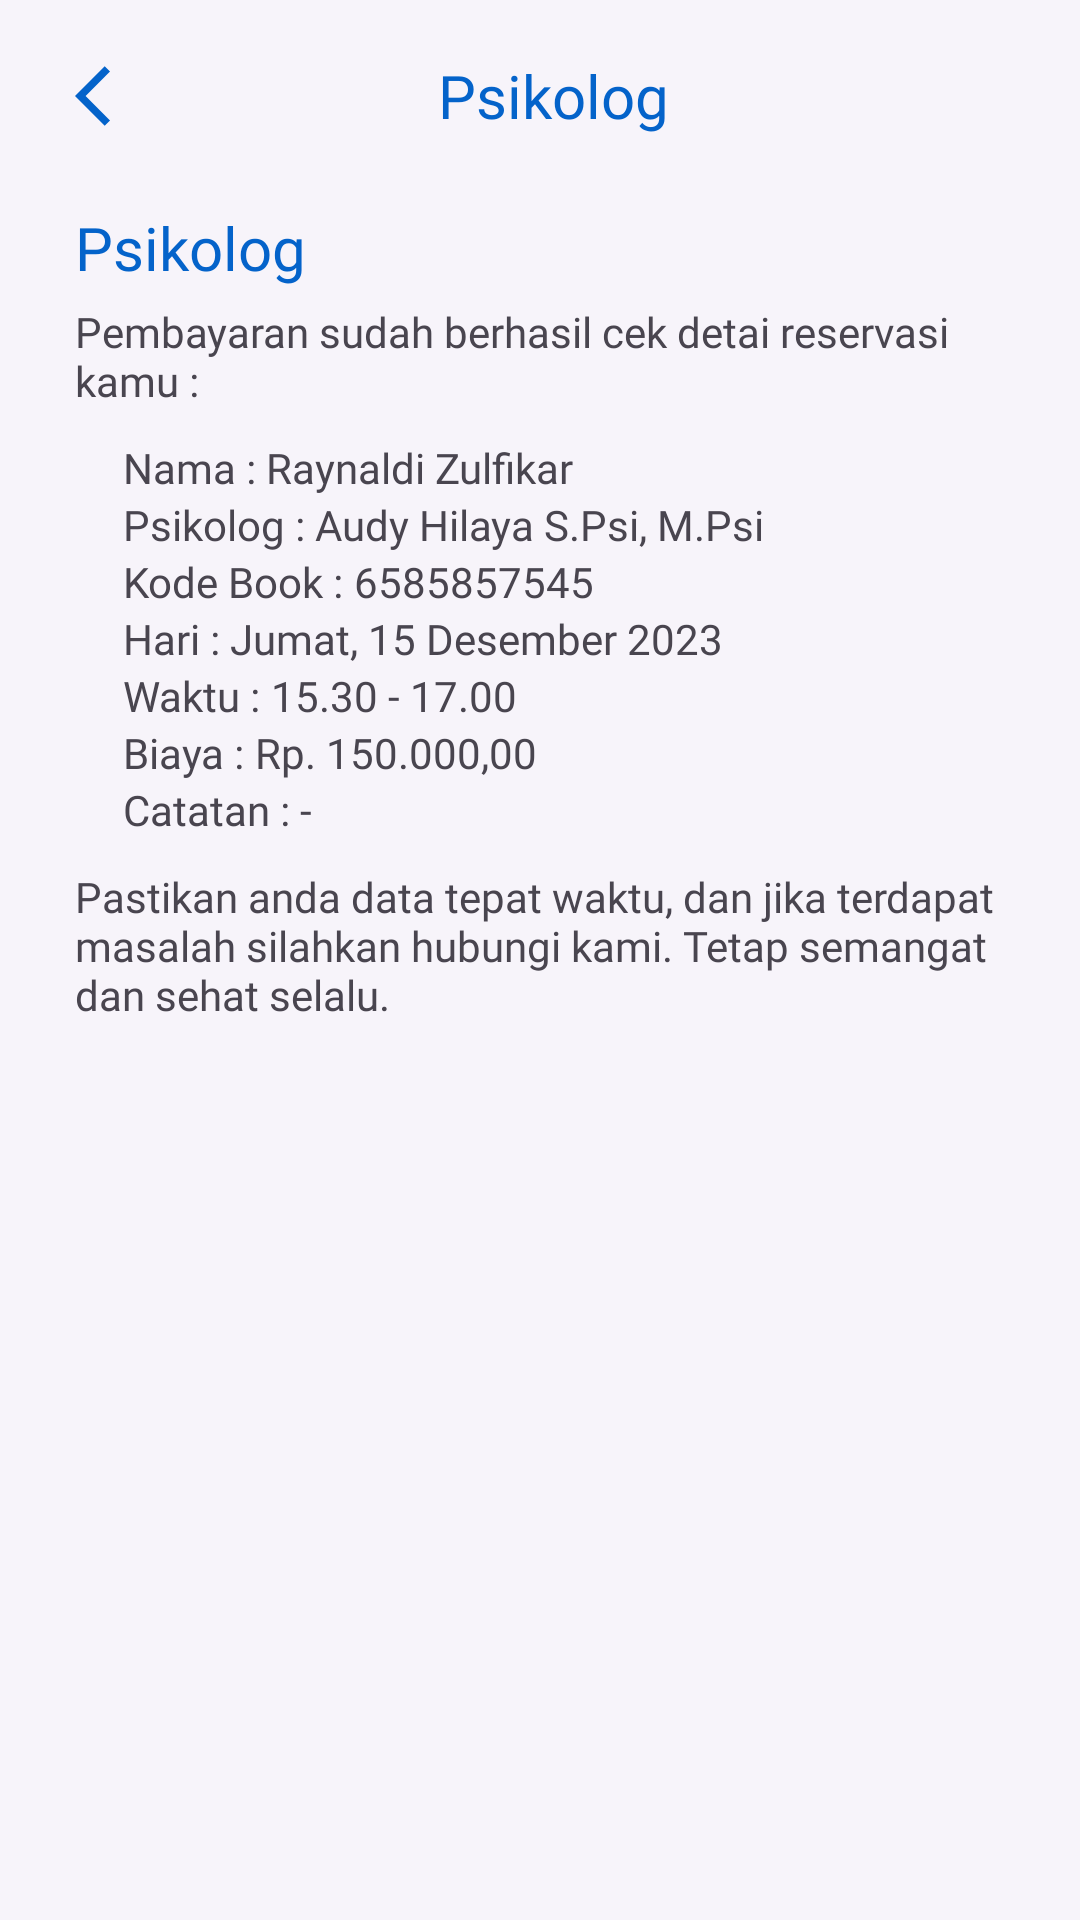

Produce the Android XML layout that renders to this screen, including the resource entries it uses.
<!-- AndroidManifest.xml: application theme Theme.StoikApp -->
<!-- res/layout/fragment_detail_history_psikologi.xml -->
<?xml version="1.0" encoding="utf-8"?>
<androidx.constraintlayout.widget.ConstraintLayout xmlns:android="http://schemas.android.com/apk/res/android"
    xmlns:app="http://schemas.android.com/apk/res-auto"
    xmlns:tools="http://schemas.android.com/tools"
    android:layout_width="match_parent"
    android:layout_height="match_parent"
    android:background="@color/background_color"
    tools:context=".view.history.DetailHistoryPsikologiFragment">


    <com.google.android.material.appbar.AppBarLayout
        android:id="@+id/appBarLayout"
        android:layout_width="match_parent"
        android:layout_height="wrap_content"
        app:layout_constraintEnd_toEndOf="parent"
        app:layout_constraintStart_toStartOf="parent"
        app:layout_constraintTop_toTopOf="parent">

        <androidx.appcompat.widget.Toolbar
            android:layout_width="match_parent"
            android:layout_height="wrap_content"
            android:background="@color/white"
            android:backgroundTint="@color/background_color"
            android:paddingStart="25dp">

            <androidx.constraintlayout.widget.ConstraintLayout

                android:layout_width="match_parent"
                android:layout_height="wrap_content">

                <ImageButton

                    android:id="@+id/btnBack"
                    android:layout_width="24dp"
                    android:layout_height="24dp"
                    android:background="@android:color/transparent"
                    android:contentDescription="Button Back"
                    android:src="@drawable/baseline_arrow_back_ios_24"
                    app:layout_constraintBottom_toBottomOf="parent"
                    app:layout_constraintStart_toStartOf="parent"
                    app:layout_constraintTop_toTopOf="parent" />

                <TextView
                    android:layout_width="match_parent"
                    android:layout_height="wrap_content"
                    android:fontFamily="@font/plusjakartasansextrabold"
                    android:gravity="center_horizontal"
                    android:text="Psikolog"
                    android:textColor="@color/royal_blue"
                    android:textSize="20sp"

                    tools:ignore="MissingConstraints" />

            </androidx.constraintlayout.widget.ConstraintLayout>

        </androidx.appcompat.widget.Toolbar>

    </com.google.android.material.appbar.AppBarLayout>


    <ScrollView
        android:layout_width="match_parent"
        android:layout_height="0dp"
        app:layout_constraintBottom_toBottomOf="parent"
        app:layout_constraintEnd_toEndOf="parent"
        app:layout_constraintStart_toStartOf="parent"
        app:layout_constraintTop_toBottomOf="@+id/appBarLayout">

        <LinearLayout
            android:layout_width="match_parent"
            android:layout_height="match_parent"
            android:layout_marginStart="25dp"
            android:layout_marginTop="5dp"
            android:layout_marginEnd="25dp"
            android:orientation="vertical">

            <TextView
                android:layout_width="wrap_content"
                android:layout_height="wrap_content"
                android:fontFamily="@font/plusjakartasansbold"
                android:text="Psikolog"
                android:textColor="@color/royal_blue"
                android:textSize="20sp"

                />

            <TextView
                android:layout_width="wrap_content"
                android:layout_height="wrap_content"
                android:layout_marginTop="5dp"
                android:fontFamily="@font/plusjakartasanslight"
                android:text="Pembayaran sudah berhasil cek detai reservasi kamu : "
                android:textSize="14sp"
                android:gravity="start"

                />


            <LinearLayout
                android:layout_marginTop="10dp"
                android:layout_marginStart="16dp"
                android:layout_width="match_parent"
                android:layout_height="match_parent"
                android:orientation="horizontal">

                <TextView
                    android:layout_width="wrap_content"
                    android:layout_height="wrap_content"
                    android:fontFamily="@font/plusjakartasanslight"
                    android:text="Nama : "
                    android:textSize="14sp"


                    />

                <TextView
                    android:id="@+id/nama"
                    android:layout_width="wrap_content"
                    android:layout_height="wrap_content"
                    android:fontFamily="@font/plusjakartasanslight"
                    android:text="Raynaldi Zulfikar"
                    android:textSize="14sp" />

            </LinearLayout>

            <LinearLayout
                android:layout_marginStart="16dp"
                android:layout_width="match_parent"
                android:layout_height="match_parent"
                android:orientation="horizontal">

                <TextView
                    android:layout_width="wrap_content"
                    android:layout_height="wrap_content"
                    android:fontFamily="@font/plusjakartasanslight"
                    android:text="Psikolog : "
                    android:textSize="14sp"


                    />

                <TextView
                    android:id="@+id/psikolog"
                    android:layout_width="wrap_content"
                    android:layout_height="wrap_content"
                    android:fontFamily="@font/plusjakartasanslight"
                    android:text="Audy Hilaya S.Psi, M.Psi"
                    android:textSize="14sp" />

            </LinearLayout>

            <LinearLayout
                android:layout_marginStart="16dp"
                android:layout_width="match_parent"
                android:layout_height="match_parent"
                android:orientation="horizontal">

                <TextView
                    android:layout_width="wrap_content"
                    android:layout_height="wrap_content"
                    android:fontFamily="@font/plusjakartasanslight"
                    android:text="Kode Book : "
                    android:textSize="14sp"


                    />

                <TextView
                    android:id="@+id/kodeBook"
                    android:layout_width="wrap_content"
                    android:layout_height="wrap_content"
                    android:fontFamily="@font/plusjakartasanslight"
                    android:text="6585857545"
                    android:textSize="14sp" />

            </LinearLayout>

            <LinearLayout
                android:layout_marginStart="16dp"

                android:layout_width="match_parent"
                android:layout_height="match_parent"
                android:orientation="horizontal">

                <TextView
                    android:layout_width="wrap_content"
                    android:layout_height="wrap_content"
                    android:fontFamily="@font/plusjakartasanslight"
                    android:text="Hari : "
                    android:textSize="14sp"


                    />

                <TextView
                    android:id="@+id/hari"
                    android:layout_width="wrap_content"
                    android:layout_height="wrap_content"
                    android:fontFamily="@font/plusjakartasanslight"
                    android:text="Jumat, 15 Desember 2023 "
                    android:textSize="14sp" />

            </LinearLayout>

            <LinearLayout
                android:layout_marginStart="16dp"

                android:layout_width="match_parent"
                android:layout_height="match_parent"
                android:orientation="horizontal">

                <TextView
                    android:layout_width="wrap_content"
                    android:layout_height="wrap_content"
                    android:fontFamily="@font/plusjakartasanslight"
                    android:text="Waktu : "
                    android:textSize="14sp"


                    />

                <TextView
                    android:id="@+id/waktu"
                    android:layout_width="wrap_content"
                    android:layout_height="wrap_content"
                    android:fontFamily="@font/plusjakartasanslight"
                    android:text="15.30 - 17.00"
                    android:textSize="14sp" />

            </LinearLayout>

            <LinearLayout
                android:layout_marginStart="16dp"

                android:layout_width="match_parent"
                android:layout_height="match_parent"
                android:orientation="horizontal">

                <TextView
                    android:layout_width="wrap_content"
                    android:layout_height="wrap_content"
                    android:fontFamily="@font/plusjakartasanslight"
                    android:text="Biaya : "
                    android:textSize="14sp"


                    />

                <TextView
                    android:id="@+id/biaya"
                    android:layout_width="wrap_content"
                    android:layout_height="wrap_content"
                    android:fontFamily="@font/plusjakartasanslight"
                    android:text="Rp. 150.000,00"
                    android:textSize="14sp" />

            </LinearLayout>

            <LinearLayout
                android:layout_marginStart="16dp"

                android:layout_width="match_parent"
                android:layout_height="match_parent"
                android:orientation="horizontal">

                <TextView
                    android:layout_width="wrap_content"
                    android:layout_height="wrap_content"
                    android:fontFamily="@font/plusjakartasanslight"
                    android:text="Catatan : "
                    android:textSize="14sp"


                    />

                <TextView
                    android:id="@+id/catatan"
                    android:layout_width="wrap_content"
                    android:layout_height="wrap_content"
                    android:fontFamily="@font/plusjakartasanslight"
                    android:text="-"
                    android:textSize="14sp" />

            </LinearLayout>


            <TextView
                android:layout_width="match_parent"
                android:layout_height="wrap_content"
                android:layout_marginTop="10dp"
                android:fontFamily="@font/plusjakartasanslight"
                android:text="Pastikan anda data tepat waktu, dan jika terdapat masalah silahkan hubungi kami.
Tetap semangat dan sehat selalu."
                android:textSize="14sp"
                android:gravity="start"

                />


        </LinearLayout>


    </ScrollView>


</androidx.constraintlayout.widget.ConstraintLayout>
<!-- resources referenced by this layout -->
<resources>
  <color name="background_color">#F7F4FA</color>
  <color name="royal_blue">#0463CA</color>
  <color name="white">#FFFFFFFF</color>
  <!-- drawable baseline_arrow_back_ios_24 (drawable) -->
  <vector android:autoMirrored="true" android:height="24dp"
      android:tint="@color/royal_blue" android:viewportHeight="24"
      android:viewportWidth="24" android:width="24dp" xmlns:android="http://schemas.android.com/apk/res/android">
      <path android:fillColor="@android:color/white" android:pathData="M11.67,3.87L9.9,2.1 0,12l9.9,9.9 1.77,-1.77L3.54,12z"/>
  </vector>
  <style name="Theme.StoikApp" parent="Base.Theme.StoikApp" />
  <style name="Base.Theme.StoikApp" parent="Theme.Material3.DayNight.NoActionBar">
          
          
      </style>
</resources>
